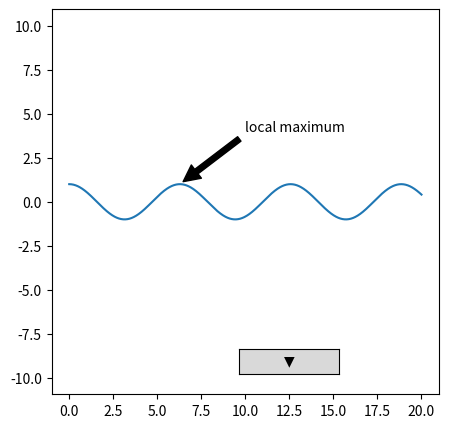

Recreate this plot in Python.
    
from matplotlib.animation import FuncAnimation
from random import choices
import numpy as np
import matplotlib.colors as color
import seaborn as sns
import matplotlib.pyplot as plt
from matplotlib.widgets import Slider, Button
from matplotlib.patches import Rectangle

X0 = 0.5  # left bottom position of the CA
Y0 = 0.2
figsize = 5
fig = plt.figure("CELLULAR AUTOMATON - FD MASTER COURSE", figsize=(figsize, figsize))
ax = plt.gca()

x = np.linspace(0, 20, 1000)
ax.plot(x, np.cos(x))
ax.axis('equal')

ax.annotate('local maximum', xy=(6.28, 1), xytext=(10, 4),
            arrowprops=dict(facecolor='black', shrink=0.05))
  
ax_save_button = plt.axes([X0, Y0 - 0.05, 0.2, 0.05])  # ON/OFF button is on the left side of slider.

SAVED_ICON = "$\u25BD$"  # triangle pointing down, empty shape
SAVE_ICON = "$\u25BC$"   # triangle pointing down, filled shape
_save_button = Button(ax_save_button, SAVE_ICON)

def click_save_button(_):
    global _save_button
    _save_button.label.set_text(SAVED_ICON)
    print("** Save simulation to 'CA-SIMULATION.gif' file.")
    print("** Backup Completed !")
    _save_button.on_clicked(click_save_button)  # Event on save button.


    # Tooltip Annotation 
def hover_annotate(event):
    if ax_save_button.contains(event)[0]:
        print("*" , end=" ")

fig.canvas.mpl_connect('motion_notify_event', hover_annotate) 

plt.show()